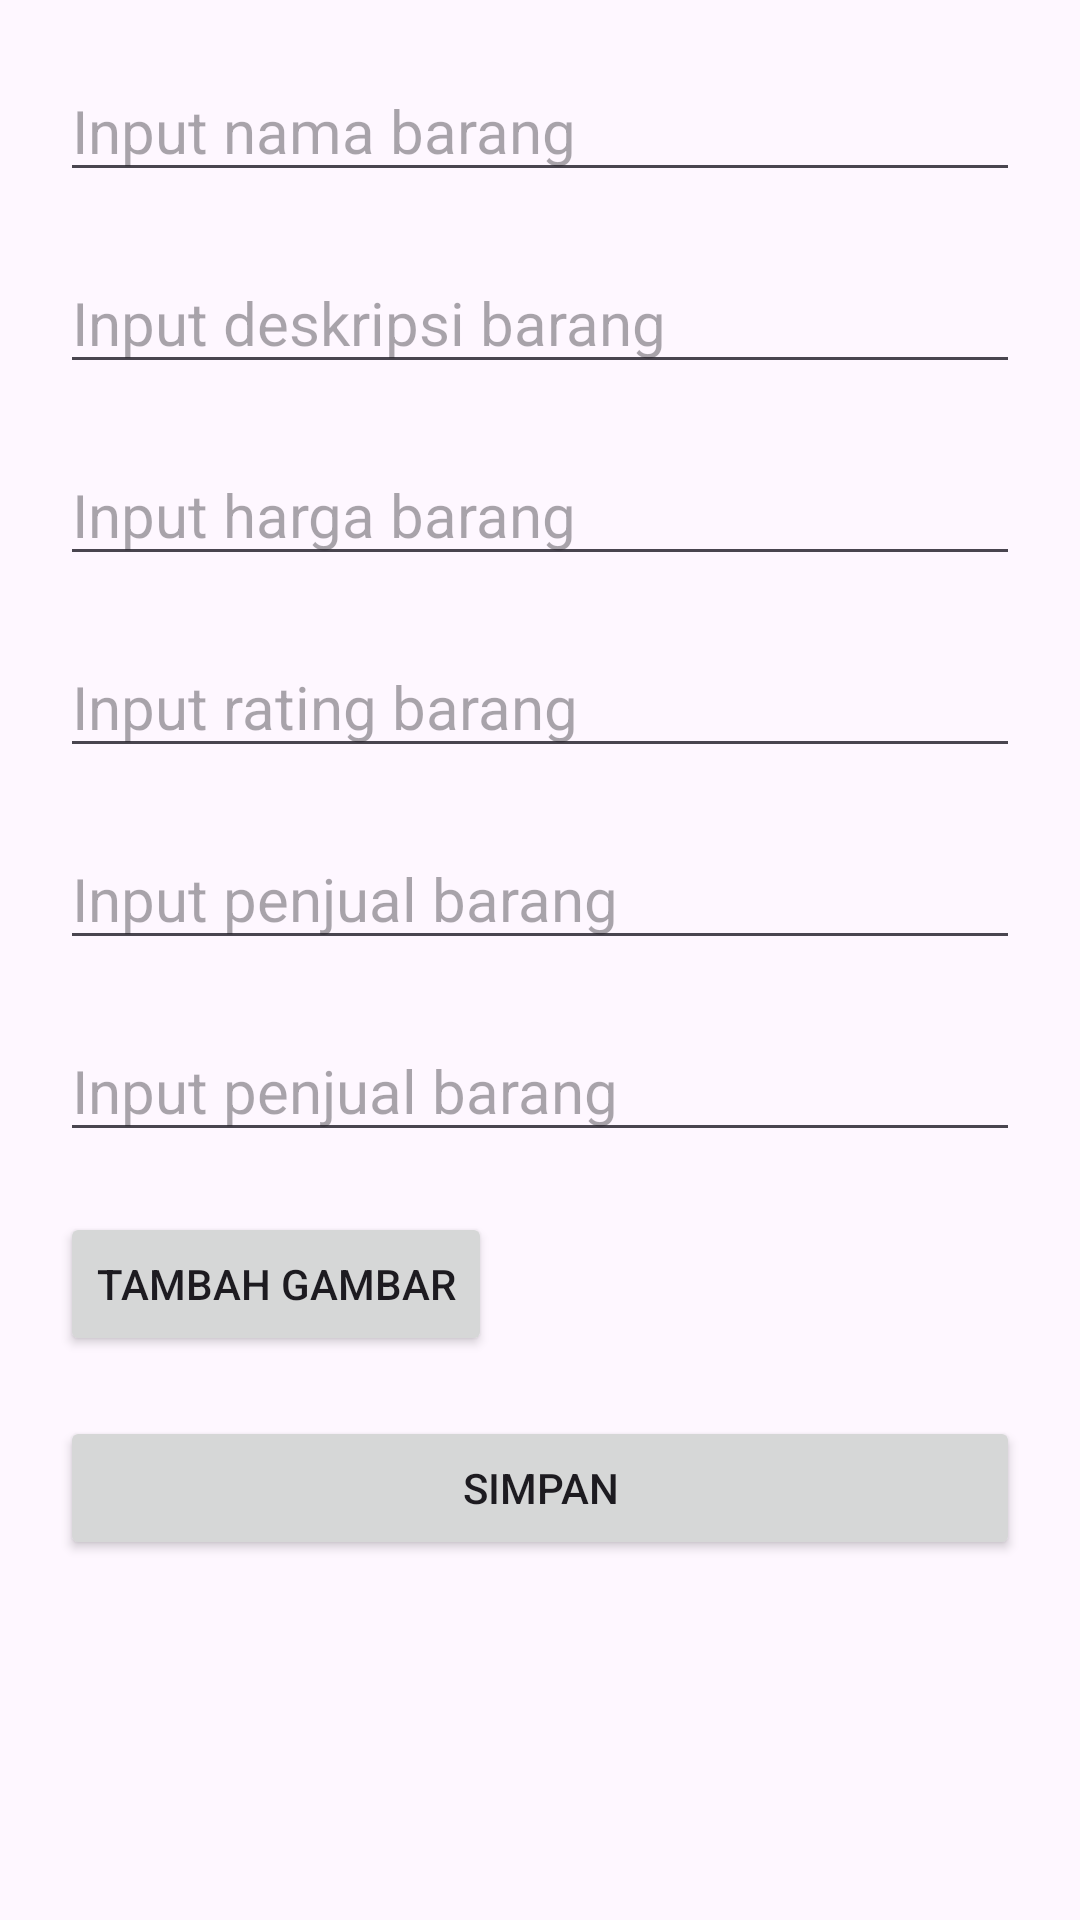

The Android layout XML behind this screen, and the referenced resources:
<!-- AndroidManifest.xml: application theme Theme.Paktani -->
<!-- res/layout/fragment_add_product.xml -->
<?xml version="1.0" encoding="utf-8"?>
<androidx.constraintlayout.widget.ConstraintLayout xmlns:android="http://schemas.android.com/apk/res/android"
    xmlns:tools="http://schemas.android.com/tools"
    android:layout_width="match_parent"
    android:layout_height="match_parent"
    xmlns:app="http://schemas.android.com/apk/res-auto"
    tools:context=".fragment.AddProductFragment"
    android:padding="20dp">

    


    <com.google.android.material.textfield.TextInputEditText
        android:id="@+id/tiet_nama_barang"
        android:layout_width="match_parent"
        android:layout_height="wrap_content"
        android:hint="Input nama barang"
        android:textSize="20dp"
        app:layout_constraintEnd_toEndOf="parent"
        app:layout_constraintStart_toStartOf="parent"
        app:layout_constraintTop_toTopOf="parent"/>

    <com.google.android.material.textfield.TextInputEditText
        android:id="@+id/tiet_deskripsi_barang"
        android:layout_width="match_parent"
        android:layout_height="wrap_content"
        android:hint="Input deskripsi barang"
        android:textSize="20dp"
        android:layout_marginTop="20dp"
        app:layout_constraintEnd_toEndOf="parent"
        app:layout_constraintStart_toStartOf="parent"
        app:layout_constraintTop_toBottomOf="@id/tiet_nama_barang" />

    <com.google.android.material.textfield.TextInputEditText
        android:id="@+id/tiet_harga_barang"
        android:layout_width="match_parent"
        android:layout_height="wrap_content"
        android:hint="Input harga barang"
        android:textSize="20dp"
        android:layout_marginTop="20dp"
        app:layout_constraintEnd_toEndOf="parent"
        app:layout_constraintStart_toStartOf="parent"
        app:layout_constraintTop_toBottomOf="@id/tiet_deskripsi_barang" />

    <com.google.android.material.textfield.TextInputEditText
        android:id="@+id/tiet_rating_barang"
        android:layout_width="match_parent"
        android:layout_height="wrap_content"
        android:hint="Input rating barang"
        android:textSize="20dp"
        android:layout_marginTop="20dp"
        app:layout_constraintEnd_toEndOf="parent"
        app:layout_constraintStart_toStartOf="parent"
        app:layout_constraintTop_toBottomOf="@id/tiet_harga_barang" />

    <com.google.android.material.textfield.TextInputEditText
        android:id="@+id/tiet_penjual_barang"
        android:layout_width="match_parent"
        android:layout_height="wrap_content"
        android:hint="Input penjual barang"
        android:textSize="20dp"
        android:layout_marginTop="20dp"
        app:layout_constraintEnd_toEndOf="parent"
        app:layout_constraintStart_toStartOf="parent"
        app:layout_constraintTop_toBottomOf="@id/tiet_rating_barang" />

    <com.google.android.material.textfield.TextInputEditText
        android:id="@+id/tiet_lokasi_barang"
        android:layout_width="match_parent"
        android:layout_height="wrap_content"
        android:hint="Input penjual barang"
        android:textSize="20dp"
        android:layout_marginTop="20dp"
        app:layout_constraintEnd_toEndOf="parent"
        app:layout_constraintStart_toStartOf="parent"
        app:layout_constraintTop_toBottomOf="@id/tiet_penjual_barang" />

    <androidx.appcompat.widget.AppCompatButton
        android:id="@+id/btn_tambah_gambar"
        android:layout_width="wrap_content"
        android:layout_height="wrap_content"
        android:text="Tambah Gambar"
        app:layout_constraintStart_toStartOf="parent"
        app:layout_constraintTop_toBottomOf="@+id/tiet_lokasi_barang"
        android:layout_marginTop="20dp"/>

    <androidx.appcompat.widget.AppCompatButton
        android:id="@+id/btn_simpan"
        android:layout_width="match_parent"
        android:layout_height="wrap_content"
        android:text="Simpan"
        android:layout_marginTop="20dp"
        app:layout_constraintStart_toStartOf="parent"
        app:layout_constraintTop_toBottomOf="@+id/btn_tambah_gambar" />

    <TextView
        android:id="@+id/tv_number_selected_images"
        android:layout_width="wrap_content"
        android:layout_height="wrap_content"
        app:layout_constraintEnd_toEndOf="parent"
        app:layout_constraintStart_toStartOf="parent"
        app:layout_constraintTop_toBottomOf="@+id/btn_simpan" />

    <ImageView
        android:id="@+id/iv_barang"
        android:layout_width="105dp"
        android:layout_height="95dp"
        app:layout_constraintBottom_toBottomOf="parent"
        app:layout_constraintEnd_toEndOf="parent"
        app:layout_constraintStart_toStartOf="parent" />
</androidx.constraintlayout.widget.ConstraintLayout>
<!-- resources referenced by this layout -->
<resources>
  <style name="Theme.Paktani" parent="Base.Theme.Paktani" />
  <style name="Base.Theme.Paktani" parent="Theme.Material3.DayNight.NoActionBar">
          
          
      </style>
</resources>
